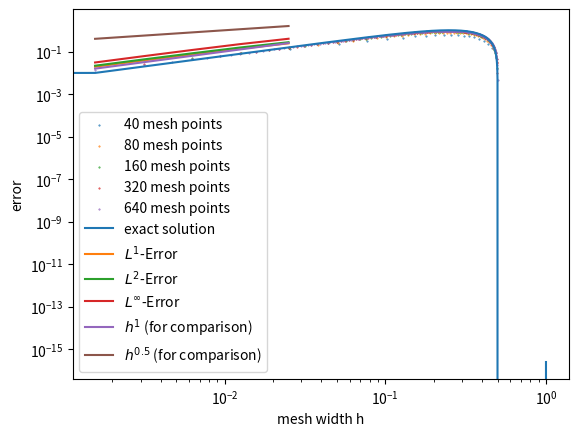

This chart was generated by the following Python code:
import numpy as np
import matplotlib.pyplot as plt


def u_exact(x, t):
    return np.sin(2 * np.pi * (x - 2 * t))


def main():
    tend = 1
    mesh_sizes = np.array([40, 80, 160, 320, 640])
    err_l1 = np.zeros(n := len(mesh_sizes))
    err_l2 = np.zeros(n)
    err_linf = np.zeros(n)
    numerical_solutions = []

    for i, N in enumerate(mesh_sizes):
        dx = 1 / N
        dt = 1 / (4 * N)  # <= 1/(2N) for CFL condition
        c = 2 * dt / dx
        x = np.linspace(0, 1, N)
        # Initial values:
        u = np.sin(2 * np.pi * x)
        # FTBS Matrix:
        M = np.diag((1 - c) * np.ones(N)) + np.diag(c * np.ones(N - 1), -1)
        M[0, -1] = c
        for _ in range(int(tend / dt)):
            u = M @ u
        numerical_solutions.append(u)
        err_l1[i] = np.sum(np.abs(u - u_exact(x, tend))) * dx
        err_l2[i] = np.sqrt(np.sum((np.abs(u - u_exact(x, tend))) ** 2) * dx)
        err_linf[i] = np.max(np.abs(u - u_exact(x, tend)))

    # Plotting:
    for i, N in enumerate(mesh_sizes):
        plt.scatter(np.linspace(0, 1, N), numerical_solutions[i], label=f"{N} mesh points", s=0.2)

    plt.xlabel("x")
    plt.ylabel("u(x)")
    plt.plot(x := np.linspace(0, 1, mesh_sizes[-1]), u_exact(x, tend), label="exact solution")
    plt.legend()
    plt.show()
    mesh_widths = 1 / mesh_sizes
    plt.loglog(mesh_widths, err_l1, label="$L^{1}$-Error")
    plt.loglog(mesh_widths, err_l2, label="$L^{2}$-Error")
    plt.loglog(mesh_widths, err_linf, label="$L^{\infty}$-Error")
    plt.loglog(mesh_widths, 10 * mesh_widths, label="$h^{1}$ (for comparison)")
    plt.loglog(mesh_widths, 10 * mesh_widths ** 0.5, label="$h^{0.5}$ (for comparison)")
    plt.xlabel("mesh width h")
    plt.ylabel("error")
    plt.legend()
    plt.show()

    print("L1 average convergence rate:", np.polyfit(np.log(mesh_widths), np.log(err_l1), 1)[0])
    print("L2 average convergence rate:", np.polyfit(np.log(mesh_widths), np.log(err_l2), 1)[0])
    print("Linf average convergence rate:", np.polyfit(np.log(mesh_widths), np.log(err_linf), 1)[0])

    print(f"N={mesh_sizes[0]}")
    print(f"L1 Error at N={mesh_sizes[0]}: {err_l1[0]}")
    print(f"L2 Error  at N={mesh_sizes[0]}: {err_l2[0]}")

    print(f"Linf Error at N={mesh_sizes[0]}: {err_linf[0]}")

    for i, N in enumerate(mesh_sizes[1:]):
        print(f"N={N}")
        print(f"L1 Error at N={N}:", err_l1[i + 1])
        print(f"L2 Error  at N={N}:", err_l2[i + 1])
        print(f"Linf Error at N={N}:", err_linf[i + 1])
        print(f"L1 local convergence rate at N={N} :",
              np.polyfit(np.log(mesh_widths[i:i + 2]), np.log(err_l1[i:i + 2]), 1)[0])
        print(f"L2 local convergence rate  at N={N}:",
              np.polyfit(np.log(mesh_widths[i:i + 2]), np.log(err_l2[i:i + 2]), 1)[0])
        print(f"Linf local  convergence rate at N={N}:",
              np.polyfit(np.log(mesh_widths[i:i + 2]), np.log(err_linf[i:i + 2]), 1)[0])


if __name__ == "__main__":
    main()
